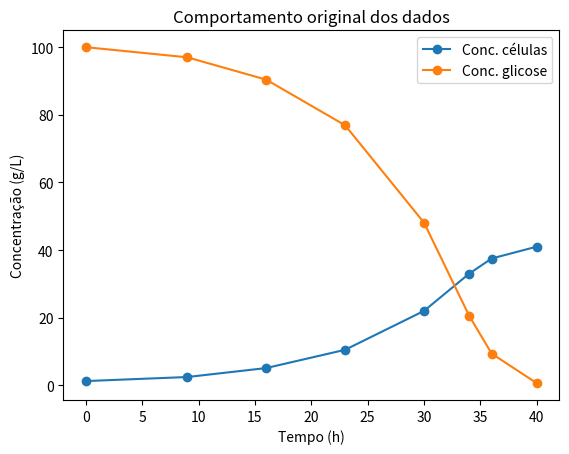
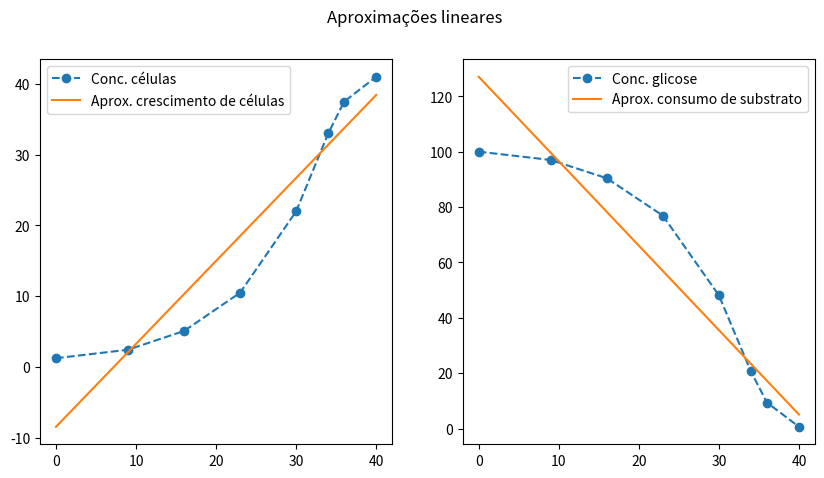
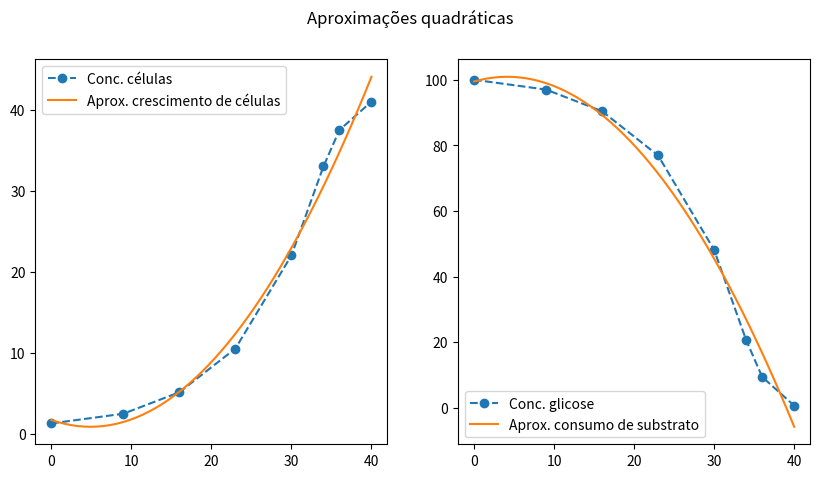
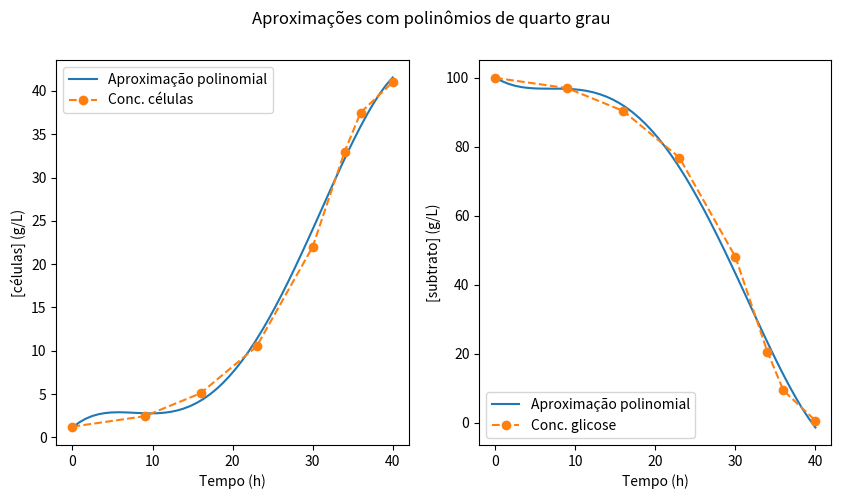
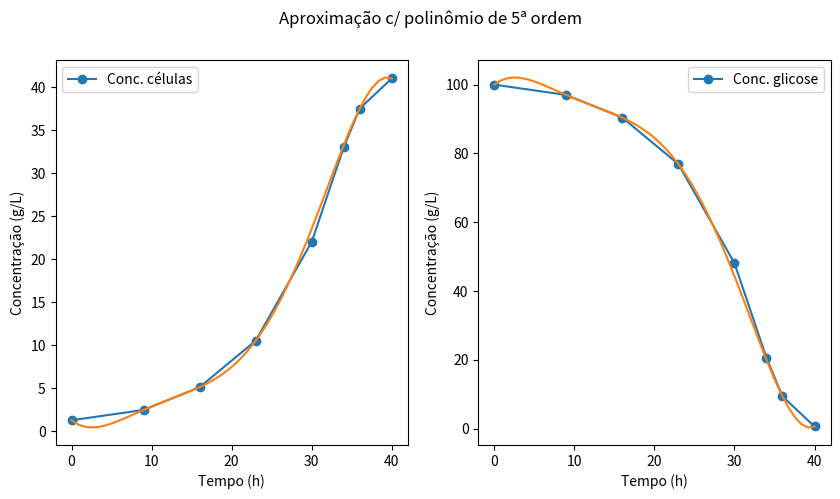

Python code for these plots, in order:
import numpy as np
import matplotlib.pyplot as plt
from scipy import odr
import scipy.linalg as linalg

# Intervalos fornecidos
tempo = np.array([0.0, 9.0, 16.0, 23.0, 30.0, 34.0, 36.0, 40.0])
conc_celulas = np.array([1.25, 2.45, 5.1, 10.5, 22.0, 33.0, 37.5, 41.0])
conc_glicose = np.array([100.0, 97.0, 90.4, 76.9, 48.1, 20.6, 9.38, 0.63])

# Análise gráfica dos dados de concentração ao longo do tempo
plt.plot(tempo, conc_celulas, '-o', label="Conc. células")
plt.plot(tempo, conc_glicose, '-o', label="Conc. glicose")
plt.xlabel("Tempo (h)")
plt.ylabel("Concentração (g/L)")
plt.legend()
plt.title("Comportamento original dos dados")
plt.show()

# É possível perceber que enquanto a concentração de células aumenta ao longo tempo
# diminui-se a concentração de glicose, que é consumida pelos fungos
# Diante desse contexto, buscamos uma função que cresce ou decresce continuamente
# Em uma exploração inicial de possibilidades, fazer uma regressão linear parece
# inadequada, tendo em vista a pobreza na representação dos dados

# Tempo contínuo para fazer as aproximações numéricas
# baseada no tempo discreto
tempo_cont = np.linspace(0.0, 40.0)

# Aproximação para o crescimento de células 
# polinômios de 1ª (linear), 2ª (quadrático) e 4ª ordem 

# Aprox linear p/ crescimento de células  
data_linear = odr.Data(tempo,conc_celulas)
odr_obj_linear = odr.ODR(data_linear, odr.polynomial(1))
output_linear = odr_obj_linear.run()
poly_linear = np.poly1d(output_linear.beta[::-1])
poly_y_linear = poly_linear(tempo_cont)

# Aprox linear p/ consumo de substrato  
data_linear1 = odr.Data(tempo,conc_glicose)
odr_obj_linear1 = odr.ODR(data_linear1, odr.polynomial(1))
output_linear1 = odr_obj_linear1.run()
poly_linear1 = np.poly1d(output_linear1.beta[::-1])
poly_y_linear1 = poly_linear1(tempo_cont)

# Plot para aprox. linear
plt.figure(figsize=(10,5))

plt.subplot(121)
plt.plot(tempo, conc_celulas, 'o--', label='Conc. células')
plt.plot(tempo_cont, poly_y_linear, label="Aprox. crescimento de células")
plt.legend()
plt.subplot(122)
plt.plot(tempo, conc_glicose, 'o--', label="Conc. glicose")
plt.plot(tempo_cont, poly_y_linear1, label="Aprox. consumo de substrato")
plt.legend()
plt.suptitle("Aproximações lineares")
plt.show()

# Aprox quadrática p/ crescimento de células 

data_quad = odr.Data(tempo,conc_celulas)
odr_obj_quad = odr.ODR(data_quad, odr.polynomial(2))
output_quad = odr_obj_quad.run()
poly_quad = np.poly1d(output_quad.beta[::-1])
poly_y_quad = poly_quad(tempo_cont)

# Aprox quadrática p/ consumo de substrato

data_quad1 = odr.Data(tempo,conc_glicose)
odr_obj_quad1 = odr.ODR(data_quad1, odr.polynomial(2))
output_quad1 = odr_obj_quad1.run()
poly_quad1 = np.poly1d(output_quad1.beta[::-1])
poly_y_quad1 = poly_quad1(tempo_cont)

# Plot para aprox. quadrática
plt.figure(figsize=(10,5))

plt.subplot(121)
plt.plot(tempo, conc_celulas, 'o--', label='Conc. células')
plt.plot(tempo_cont, poly_y_quad, label="Aprox. crescimento de células")
plt.legend()
plt.subplot(122)
plt.plot(tempo, conc_glicose, 'o--', label="Conc. glicose")
plt.plot(tempo_cont, poly_y_quad1, label="Aprox. consumo de substrato")
plt.legend()
plt.suptitle("Aproximações quadráticas")
plt.show()


# Aprox de 4ª ordem p/ crescimento de células 
data = odr.Data(tempo,conc_celulas)
odr_obj = odr.ODR(data, odr.polynomial(4))
output = odr_obj.run()
poly = np.poly1d(output.beta[::-1])
poly_y = poly(tempo_cont)

# Aproximação polinomial de quarta ordem p/ consumo de substrato 
data1 = odr.Data(tempo,conc_glicose)
odr_obj1 = odr.ODR(data1,odr.polynomial(4))
output1 = odr_obj1.run()
poly1 = np.poly1d(output1.beta[::-1])
poly_y1 = poly1(tempo_cont)


# Plot para aprox. polinomial de quarta ordem
plt.figure(figsize=(10, 5))
plt.subplot(121)
plt.plot(tempo_cont, poly_y, label="Aproximação polinomial")
plt.plot(tempo, conc_celulas, 'o--', label='Conc. células')
plt.xlabel("Tempo (h)")
plt.ylabel("[células] (g/L)")
plt.legend()

plt.subplot(122)
plt.plot(tempo_cont, poly_y1, label="Aproximação polinomial")
plt.plot(tempo, conc_glicose, 'o--', label="Conc. glicose")
plt.xlabel("Tempo (h)")
plt.ylabel("[subtrato] (g/L)")
plt.legend()

# Mostrar a imagem
plt.suptitle("Aproximações com polinômios de quarto grau")
plt.show()

# Resoluções utilizando sistemas lineares 

# Concentração de células
# Ax^5 + Bx^4 + Cx^3 + Dx^2 + Ex + F
# O modelo acima foi utilizado para imaginar um polinômio que representaria os pontos discretos
# Seguindo com polinômios de 1ª, 2ª e 4ª ordem, muitos pontos eram descartados na análise
# Diante de 6 icógnitas, seriam necessários 6 pontos e apenas 2 são descartados
# Vale ainda ressaltar que aumentando mais a quantidade de pontos utilizados 
# o gráfico não é condizente com o contexto. Ele apresenta subidas e descidas para englobar mais pontos
# mas elas não fazem sentido pensando em crescimento de células e de redução de substrato.

A = np.array([
    [0.0, 0.0, 0.0, 0.0, 0.0, 1.0],
    [tempo[1]**5, tempo[1]**4, tempo[1]**3, tempo[1]**2, tempo[1], 1.0],
    [tempo[2]**5, tempo[2]**4, tempo[2]**3, tempo[2]**2, tempo[2], 1.0],
    [tempo[3]**5, tempo[3]**4, tempo[3]**3, tempo[3]**2, tempo[3], 1.0],
    [tempo[6]**5, tempo[6]**4, tempo[6]**3, tempo[6]**2, tempo[6], 1.0],
    [tempo[7]**5, tempo[7]**4, tempo[7]**3, tempo[7]**2, tempo[7], 1.0]
])
# A escolha de não utilizar os dados dos tempos 30h e 34h se deu
# pois esses pontos fazem parte de um trecho maior que apresenta um comportamento mais linear
# Além disso, de 34h para 36h há uma diferença de tempo muito pequena 

B = np.array([1.25, 2.45, 5.1, 10.5, 37.5, 41.0])

res = linalg.solve(A, B)

B2 = np.array([100.0, 97.0, 90.4, 76.9, 9.38, 0.63])

res2 = linalg.solve(A, B2)

# Já havia feito o modelo do polinômio usando x = np.linspace(0.0, 40.0), mas tem o temp_cont
# Então dá para reaproveitar
x = tempo_cont

plt.figure(figsize=(10, 5))
plt.subplot(121)
plt.plot(tempo, conc_celulas, '-o', label="Conc. células")
plt.plot(x, res[0]*(x**5) + res[1]*(x**4) + res[2]*(x**3) + res[3]*(x**2) + res[4]*x + res[5])
plt.xlabel("Tempo (h)")
plt.ylabel("Concentração (g/L)")
plt.legend()

plt.subplot(122)
plt.plot(tempo, conc_glicose, '-o', label="Conc. glicose")
plt.plot(x, res2[0]*(x**5) + res2[1]*(x**4) + res2[2]*(x**3) + res2[3]*(x**2) + res2[4]*x + res2[5])
plt.xlabel("Tempo (h)")
plt.ylabel("Concentração (g/L)")
plt.legend()
plt.suptitle("Aproximação c/ polinômio de 5ª ordem")
plt.show()
